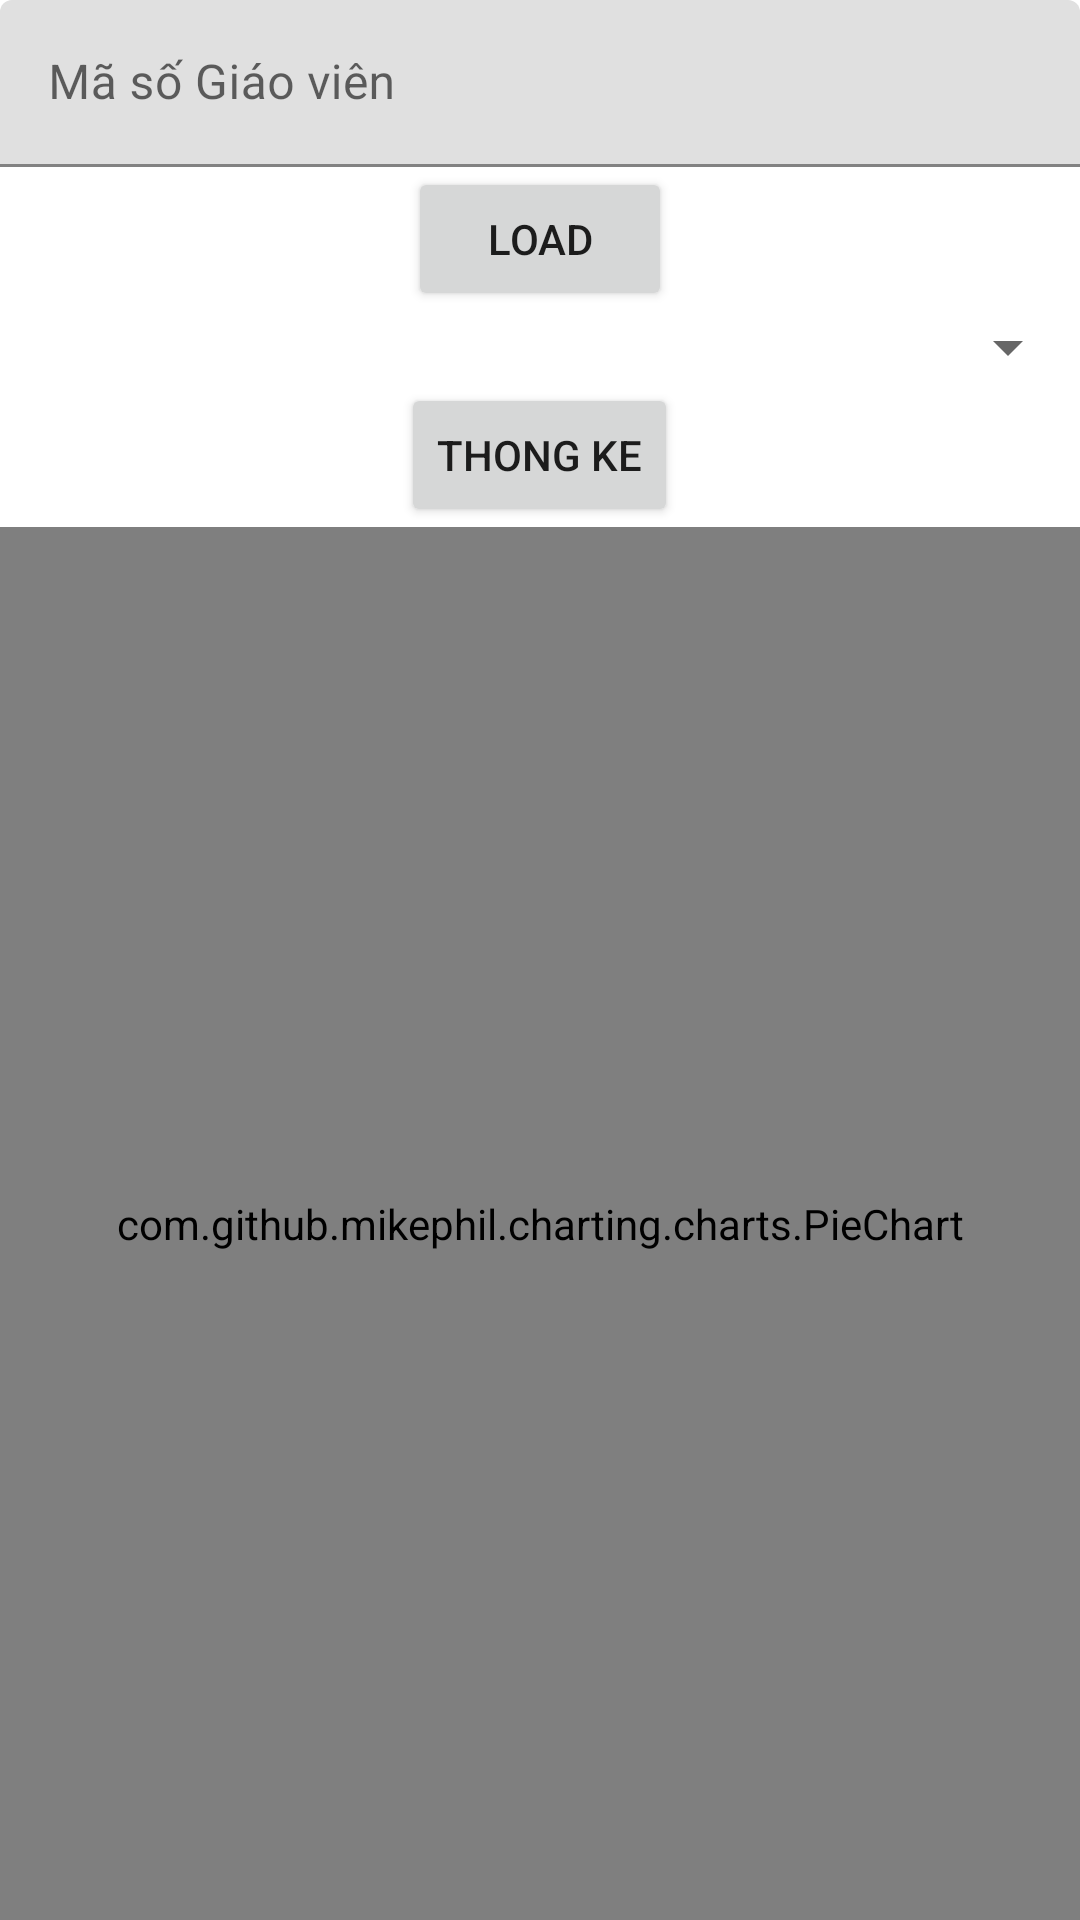

Write the Android layout XML for this screen, with the resource values it uses.
<!-- AndroidManifest.xml: application theme Theme.DoAnGkDragon -->
<!-- res/layout/fragment_thong_ke.xml -->
<?xml version="1.0" encoding="utf-8"?>
<layout xmlns:android="http://schemas.android.com/apk/res/android"
    xmlns:app="http://schemas.android.com/apk/res-auto"
    xmlns:tools="http://schemas.android.com/tools">

    <LinearLayout
        android:layout_width="match_parent"
        android:layout_height="match_parent"
        android:orientation="vertical"
        tools:context=".fragment.ThongKeFragment">

        <com.google.android.material.textfield.TextInputLayout
            android:layout_width="match_parent"
            android:layout_height="wrap_content"
            app:layout_constraintEnd_toEndOf="parent"
            app:layout_constraintStart_toStartOf="parent"
            app:layout_constraintTop_toTopOf="parent">

            <com.google.android.material.textfield.TextInputEditText
                android:id="@+id/maGvTextEdit"
                android:layout_width="match_parent"
                android:layout_height="wrap_content"
                android:hint="Mã số Giáo viên" />

        </com.google.android.material.textfield.TextInputLayout>

        <Button
            android:id="@+id/loadSpinnerBtn"
            android:layout_width="wrap_content"
            android:layout_height="wrap_content"
            android:layout_gravity="center"
            android:text="load" />

        <Spinner
            android:id="@+id/spinner"
            android:layout_width="match_parent"
            android:layout_height="wrap_content" />

        <Button
            android:id="@+id/thongKeBtn"
            android:layout_width="wrap_content"
            android:layout_height="wrap_content"
            android:layout_gravity="center"
            android:layout_weight="0"
            android:text="Thong Ke" />

        <com.github.mikephil.charting.charts.PieChart
            android:id="@+id/soDoThongKe"
            android:layout_width="match_parent"
            android:layout_height="match_parent" />

    </LinearLayout>
</layout>
<!-- resources referenced by this layout -->
<resources>
  <style name="Theme.DoAnGkDragon" parent="Theme.MaterialComponents.DayNight.DarkActionBar">
          
          <item name="colorPrimary">@color/purple_500</item>
          <item name="colorPrimaryVariant">@color/purple_700</item>
          <item name="colorOnPrimary">@color/white</item>
          
          <item name="colorSecondary">@color/teal_200</item>
          <item name="colorSecondaryVariant">@color/teal_700</item>
          <item name="colorOnSecondary">@color/black</item>
          
          <item name="android:statusBarColor" tools:targetApi="l">?attr/colorPrimaryVariant</item>
          
      </style>
  <!-- not gathered from this repository: default colours our renderer supplied (Android Studio template values) -->
  <color name="purple_500">#FF6200EE</color>
  <color name="purple_700">#FF3700B3</color>
  <color name="teal_200">#FF03DAC5</color>
  <color name="teal_700">#FF018786</color>
  <color name="black">#FF000000</color>
  <color name="white">#FFFFFFFF</color>
</resources>
